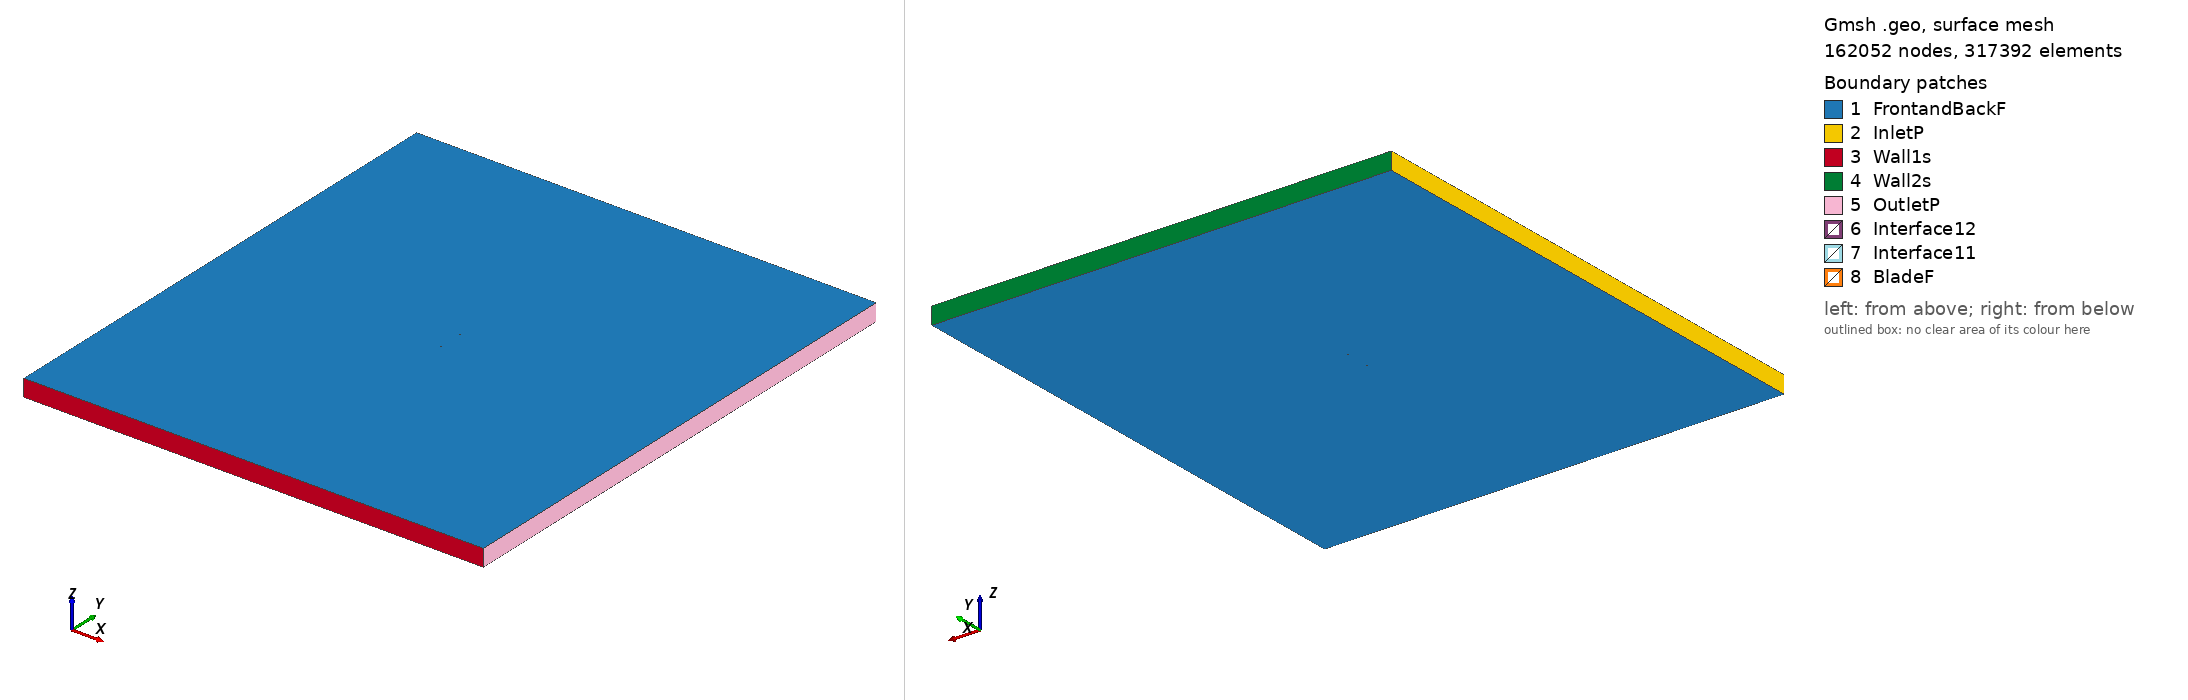

Gmsh geometry script, surface-meshed: 162052 nodes, 317392 surface elements. Boundary patches (legend numbers): 1 FrontandBackF, 2 InletP, 3 Wall1s, 4 Wall2s, 5 OutletP, 6 Interface12, 7 Interface11, 8 BladeF. Left view from above one corner, right view from below the opposite corner. Legend entries are the model's physical surfaces. The drawing asked Gmsh for element sizes between 1% and 20% of the model's largest extent; the script's own settings can give other sizes.

=== oa213_tsr_0.81075_aoa_1.4864.geo (drawn) ===
SetFactory("OpenCASCADE");

Point(1) = {0.074987, 0.732392, 0, 1.0};
Point(2) = {0.072652, 0.732765, 0, 1.0};
Point(3) = {0.069454, 0.733378, 0, 1.0};
Point(4) = {0.067856, 0.733721, 0, 1.0};
Point(5) = {0.064661, 0.734458, 0, 1.0};
Point(6) = {0.061467, 0.735244, 0, 1.0};
Point(7) = {0.057475, 0.736267, 0, 1.0};
Point(8) = {0.053483, 0.737308, 0, 1.0};
Point(9) = {0.049492, 0.738345, 0, 1.0};
Point(10) = {0.045500, 0.739363, 0, 1.0};
Point(11) = {0.041507, 0.740351, 0, 1.0};
Point(12) = {0.037514, 0.741300, 0, 1.0};
Point(13) = {0.033519, 0.742206, 0, 1.0};
Point(14) = {0.029524, 0.743066, 0, 1.0};
Point(15) = {0.025528, 0.743879, 0, 1.0};
Point(16) = {0.021530, 0.744644, 0, 1.0};
Point(17) = {0.017532, 0.745363, 0, 1.0};
Point(18) = {0.013533, 0.746036, 0, 1.0};
Point(19) = {0.009532, 0.746662, 0, 1.0};
Point(20) = {0.005531, 0.747242, 0, 1.0};
Point(21) = {0.001529, 0.747773, 0, 1.0};
Point(22) = {-0.002474, 0.748252, 0, 1.0};
Point(23) = {-0.006479, 0.748676, 0, 1.0};
Point(24) = {-0.010484, 0.749041, 0, 1.0};
Point(25) = {-0.014491, 0.749346, 0, 1.0};
Point(26) = {-0.018499, 0.749592, 0, 1.0};
Point(27) = {-0.022509, 0.749781, 0, 1.0};
Point(28) = {-0.026519, 0.749913, 0, 1.0};
Point(29) = {-0.030531, 0.749988, 0, 1.0};
Point(30) = {-0.034544, 0.750000, 0, 1.0};
Point(31) = {-0.038559, 0.749941, 0, 1.0};
Point(32) = {-0.042575, 0.749797, 0, 1.0};
Point(33) = {-0.046594, 0.749546, 0, 1.0};
Point(34) = {-0.050615, 0.749155, 0, 1.0};
Point(35) = {-0.054641, 0.748574, 0, 1.0};
Point(36) = {-0.059479, 0.747503, 0, 1.0};
Point(37) = {-0.061095, 0.747017, 0, 1.0};
Point(38) = {-0.062712, 0.746441, 0, 1.0};
Point(39) = {-0.064332, 0.745753, 0, 1.0};
Point(40) = {-0.065954, 0.744927, 0, 1.0};
Point(41) = {-0.067418, 0.744043, 0, 1.0};
Point(42) = {-0.068395, 0.743373, 0, 1.0};
Point(43) = {-0.069047, 0.742891, 0, 1.0};
Point(44) = {-0.070026, 0.742120, 0, 1.0};
Point(45) = {-0.071170, 0.741152, 0, 1.0};
Point(46) = {-0.072316, 0.740105, 0, 1.0};
Point(47) = {-0.073300, 0.739105, 0, 1.0};
Point(48) = {-0.073712, 0.738632, 0, 1.0};
Point(49) = {-0.074124, 0.738085, 0, 1.0};
Point(50) = {-0.074658, 0.737127, 0, 1.0};
Point(51) = {-0.074828, 0.736658, 0, 1.0};
Point(52) = {-0.074916, 0.736308, 0, 1.0};
Point(53) = {-0.074975, 0.735803, 0, 1.0};
Point(54) = {-0.074936, 0.735374, 0, 1.0};
Point(55) = {-0.074860, 0.735142, 0, 1.0};
Point(56) = {-0.074705, 0.734875, 0, 1.0};
Point(57) = {-0.074201, 0.734416, 0, 1.0};
Point(58) = {-0.073805, 0.734182, 0, 1.0};
Point(59) = {-0.073407, 0.733993, 0, 1.0};
Point(60) = {-0.072452, 0.733637, 0, 1.0};
Point(61) = {-0.071335, 0.733320, 0, 1.0};
Point(62) = {-0.070216, 0.733065, 0, 1.0};
Point(63) = {-0.069257, 0.732879, 0, 1.0};
Point(64) = {-0.068617, 0.732768, 0, 1.0};
Point(65) = {-0.067657, 0.732617, 0, 1.0};
Point(66) = {-0.066216, 0.732418, 0, 1.0};
Point(67) = {-0.064615, 0.732226, 0, 1.0};
Point(68) = {-0.063013, 0.732056, 0, 1.0};
Point(69) = {-0.061411, 0.731901, 0, 1.0};
Point(70) = {-0.059809, 0.731759, 0, 1.0};
Point(71) = {-0.055001, 0.731382, 0, 1.0};
Point(72) = {-0.050993, 0.731105, 0, 1.0};
Point(73) = {-0.046985, 0.730850, 0, 1.0};
Point(74) = {-0.042977, 0.730611, 0, 1.0};
Point(75) = {-0.038968, 0.730385, 0, 1.0};
Point(76) = {-0.034959, 0.730172, 0, 1.0};
Point(77) = {-0.030950, 0.729972, 0, 1.0};
Point(78) = {-0.026941, 0.729785, 0, 1.0};
Point(79) = {-0.022931, 0.729612, 0, 1.0};
Point(80) = {-0.018921, 0.729453, 0, 1.0};
Point(81) = {-0.014911, 0.729307, 0, 1.0};
Point(82) = {-0.010900, 0.729173, 0, 1.0};
Point(83) = {-0.006890, 0.729049, 0, 1.0};
Point(84) = {-0.002879, 0.728935, 0, 1.0};
Point(85) = {0.001132, 0.728829, 0, 1.0};
Point(86) = {0.005144, 0.728733, 0, 1.0};
Point(87) = {0.009155, 0.728650, 0, 1.0};
Point(88) = {0.013167, 0.728581, 0, 1.0};
Point(89) = {0.017180, 0.728531, 0, 1.0};
Point(90) = {0.021192, 0.728507, 0, 1.0};
Point(91) = {0.025206, 0.728512, 0, 1.0};
Point(92) = {0.029220, 0.728552, 0, 1.0};
Point(93) = {0.033235, 0.728629, 0, 1.0};
Point(94) = {0.037251, 0.728742, 0, 1.0};
Point(95) = {0.041267, 0.728889, 0, 1.0};
Point(96) = {0.045284, 0.729069, 0, 1.0};
Point(97) = {0.049302, 0.729276, 0, 1.0};
Point(98) = {0.053320, 0.729507, 0, 1.0};
Point(99) = {0.057338, 0.729756, 0, 1.0};
Point(100) = {0.061357, 0.730016, 0, 1.0};
Point(101) = {0.064572, 0.730229, 0, 1.0};
Point(102) = {0.067787, 0.730439, 0, 1.0};
Point(103) = {0.069395, 0.730542, 0, 1.0};
Point(104) = {0.072610, 0.730740, 0, 1.0};
Point(105) = {0.074948, 0.730874, 0, 1.0};
Point(106) = {-0.074987, -0.732392, 0, 1.0};
Point(107) = {-0.072652, -0.732765, 0, 1.0};
Point(108) = {-0.069454, -0.733378, 0, 1.0};
Point(109) = {-0.067856, -0.733721, 0, 1.0};
Point(110) = {-0.064661, -0.734458, 0, 1.0};
Point(111) = {-0.061467, -0.735244, 0, 1.0};
Point(112) = {-0.057475, -0.736267, 0, 1.0};
Point(113) = {-0.053483, -0.737308, 0, 1.0};
Point(114) = {-0.049492, -0.738345, 0, 1.0};
Point(115) = {-0.045500, -0.739363, 0, 1.0};
Point(116) = {-0.041507, -0.740351, 0, 1.0};
Point(117) = {-0.037514, -0.741300, 0, 1.0};
Point(118) = {-0.033519, -0.742206, 0, 1.0};
Point(119) = {-0.029524, -0.743066, 0, 1.0};
Point(120) = {-0.025528, -0.743879, 0, 1.0};
Point(121) = {-0.021530, -0.744644, 0, 1.0};
Point(122) = {-0.017532, -0.745363, 0, 1.0};
Point(123) = {-0.013533, -0.746036, 0, 1.0};
Point(124) = {-0.009532, -0.746662, 0, 1.0};
Point(125) = {-0.005531, -0.747242, 0, 1.0};
Point(126) = {-0.001529, -0.747773, 0, 1.0};
Point(127) = {0.002474, -0.748252, 0, 1.0};
Point(128) = {0.006479, -0.748676, 0, 1.0};
Point(129) = {0.010484, -0.749041, 0, 1.0};
Point(130) = {0.014491, -0.749346, 0, 1.0};
Point(131) = {0.018499, -0.749592, 0, 1.0};
Point(132) = {0.022509, -0.749781, 0, 1.0};
Point(133) = {0.026519, -0.749913, 0, 1.0};
Point(134) = {0.030531, -0.749988, 0, 1.0};
Point(135) = {0.034544, -0.750000, 0, 1.0};
Point(136) = {0.038559, -0.749941, 0, 1.0};
Point(137) = {0.042575, -0.749797, 0, 1.0};
Point(138) = {0.046594, -0.749546, 0, 1.0};
Point(139) = {0.050615, -0.749155, 0, 1.0};
Point(140) = {0.054641, -0.748574, 0, 1.0};
Point(141) = {0.059479, -0.747503, 0, 1.0};
Point(142) = {0.061095, -0.747017, 0, 1.0};
Point(143) = {0.062712, -0.746441, 0, 1.0};
Point(144) = {0.064332, -0.745753, 0, 1.0};
Point(145) = {0.065954, -0.744927, 0, 1.0};
Point(146) = {0.067418, -0.744043, 0, 1.0};
Point(147) = {0.068395, -0.743373, 0, 1.0};
Point(148) = {0.069047, -0.742891, 0, 1.0};
Point(149) = {0.070026, -0.742120, 0, 1.0};
Point(150) = {0.071170, -0.741152, 0, 1.0};
Point(151) = {0.072316, -0.740105, 0, 1.0};
Point(152) = {0.073300, -0.739105, 0, 1.0};
Point(153) = {0.073712, -0.738632, 0, 1.0};
Point(154) = {0.074124, -0.738085, 0, 1.0};
Point(155) = {0.074658, -0.737127, 0, 1.0};
Point(156) = {0.074828, -0.736658, 0, 1.0};
Point(157) = {0.074916, -0.736308, 0, 1.0};
Point(158) = {0.074975, -0.735803, 0, 1.0};
Point(159) = {0.074936, -0.735374, 0, 1.0};
Point(160) = {0.074860, -0.735142, 0, 1.0};
Point(161) = {0.074705, -0.734875, 0, 1.0};
Point(162) = {0.074201, -0.734416, 0, 1.0};
Point(163) = {0.073805, -0.734182, 0, 1.0};
Point(164) = {0.073407, -0.733993, 0, 1.0};
Point(165) = {0.072452, -0.733637, 0, 1.0};
Point(166) = {0.071335, -0.733320, 0, 1.0};
Point(167) = {0.070216, -0.733065, 0, 1.0};
Point(168) = {0.069257, -0.732879, 0, 1.0};
Point(169) = {0.068617, -0.732768, 0, 1.0};
Point(170) = {0.067657, -0.732617, 0, 1.0};
Point(171) = {0.066216, -0.732418, 0, 1.0};
Point(172) = {0.064615, -0.732226, 0, 1.0};
Point(173) = {0.063013, -0.732056, 0, 1.0};
Point(174) = {0.061411, -0.731901, 0, 1.0};
Point(175) = {0.059809, -0.731759, 0, 1.0};
Point(176) = {0.055001, -0.731382, 0, 1.0};
Point(177) = {0.050993, -0.731105, 0, 1.0};
Point(178) = {0.046985, -0.730850, 0, 1.0};
Point(179) = {0.042977, -0.730611, 0, 1.0};
Point(180) = {0.038968, -0.730385, 0, 1.0};
Point(181) = {0.034959, -0.730172, 0, 1.0};
Point(182) = {0.030950, -0.729972, 0, 1.0};
Point(183) = {0.026941, -0.729785, 0, 1.0};
Point(184) = {0.022931, -0.729612, 0, 1.0};
Point(185) = {0.018921, -0.729453, 0, 1.0};
Point(186) = {0.014911, -0.729307, 0, 1.0};
Point(187) = {0.010900, -0.729173, 0, 1.0};
Point(188) = {0.006890, -0.729049, 0, 1.0};
Point(189) = {0.002879, -0.728935, 0, 1.0};
Point(190) = {-0.001132, -0.728829, 0, 1.0};
Point(191) = {-0.005144, -0.728733, 0, 1.0};
Point(192) = {-0.009155, -0.728650, 0, 1.0};
Point(193) = {-0.013167, -0.728581, 0, 1.0};
Point(194) = {-0.017180, -0.728531, 0, 1.0};
Point(195) = {-0.021192, -0.728507, 0, 1.0};
Point(196) = {-0.025206, -0.728512, 0, 1.0};
Point(197) = {-0.029220, -0.728552, 0, 1.0};
Point(198) = {-0.033235, -0.728629, 0, 1.0};
Point(199) = {-0.037251, -0.728742, 0, 1.0};
Point(200) = {-0.041267, -0.728889, 0, 1.0};
Point(201) = {-0.045284, -0.729069, 0, 1.0};
Point(202) = {-0.049302, -0.729276, 0, 1.0};
Point(203) = {-0.053320, -0.729507, 0, 1.0};
Point(204) = {-0.057338, -0.729756, 0, 1.0};
Point(205) = {-0.061357, -0.730016, 0, 1.0};
Point(206) = {-0.064572, -0.730229, 0, 1.0};
Point(207) = {-0.067787, -0.730439, 0, 1.0};
Point(208) = {-0.069395, -0.730542, 0, 1.0};
Point(209) = {-0.072610, -0.730740, 0, 1.0};
Point(210) = {-0.074948, -0.730874, 0, 1.0};

// Lines: first blade (splines 1-4)
Spline(1) = {1:30};
Spline(2) = {30:76};
Spline(3) = {76:105};
Spline(4) = {105,1};

// Lines: second blade (splines 5-8)
Spline(5) = {106:135};
Spline(6) = {135:181};
Spline(7) = {181:210};
Spline(8) = {210,106};

// Outer domain (points 20001-4 and lines)
Point(211) = {-13.50000000, -15.00000000, 0, 1.0};
Point(212) = {-13.50000000, 15.00000000, 0, 1.0};
Point(213) = {13.50000000, 15.00000000, 0, 1.0};
Point(214) = {13.50000000, -15.00000000, 0, 1.0};
Line(11) = {211, 212};
Line(12) = {212, 213};
Line(13) = {213, 214};
Line(14) = {211, 214};

// Interface (between moving and stationary domain) (circles)
Circle(9) = {0, 0, 0, 0.80000000, 0, 2*Pi};
Circle(10) = {0, 0, 0, 0.80000000, 0, 2*Pi};

// Loops collect Lines/Splines/etc (blade1, blade2, domain, first circle)
Line Loop(1) = {1:4};
Line Loop(2) = {5:8};
Line Loop(3) = {11,12,13,-14};
Line Loop(4) = {9};

// BooleanDifference cuts out the circle/interface from the domain
Plane Surface(1) = {3};
Plane Surface(2) = {4};
BooleanDifference{ Surface{1}; Delete;}{ Surface{2}; Delete;}

// This one cuts out the blades from the inner circle/interface
Line Loop(6) = {10};
Plane Surface(5) = {6};
Plane Surface(6) = {1};
Plane Surface(7) = {2};
BooleanDifference{ Surface{5}; Delete;}{ Surface{6,7}; Delete;}

// extrude to 3rd dimension
Extrude {0, 0, 1} {Surface{1}; Surface{5}; Layers{1}; Recombine;}

// Physical Surfaces are the named boundaries (patches)
Physical Surface("Interface11") = {12};
Physical Surface("Interface12") = {10};

// sides of domain
Physical Surface("InletP") = {6};
Physical Surface("OutletP") = {9};

// top and bottom of domain
Physical Surface("Wall1s") = {7};
Physical Surface("Wall2s") = {8};

// Check FrontandBackF by ensuring there is nothing in the 3rd dimension
Physical Surface("FrontandBackF") = {1,11,5,21};
Physical Surface("BladeF") = {13:20};
Physical Volume("Turbine") = {2};
Physical Volume("Farfield") = {1};

// settings for airfoil boundary layer
Field[1] = BoundaryLayer;
Field[1].EdgesList = {1:8};
Field[1].hwall_n = 1e-3;
Field[1].thickness = 1.5e-2;
Field[1].ratio = 1.05;
Field[1].Quads = 1;
BoundaryLayer Field = 1;

// control points for mesh (blade and interface)
// floor((arc length / 1.5mm)/ 6) -> Transfinite Line
Transfinite Line {1,2,3,5,6,7} = 34 Using Progression 1;
Transfinite Line {4,8} = 2 Using Progression 1;
Transfinite Line {9, 15} = 800 Using Progression 1;

// For more information on gmsh syntax, visit http://gmsh.info/doc/texinfo/gmsh.html
